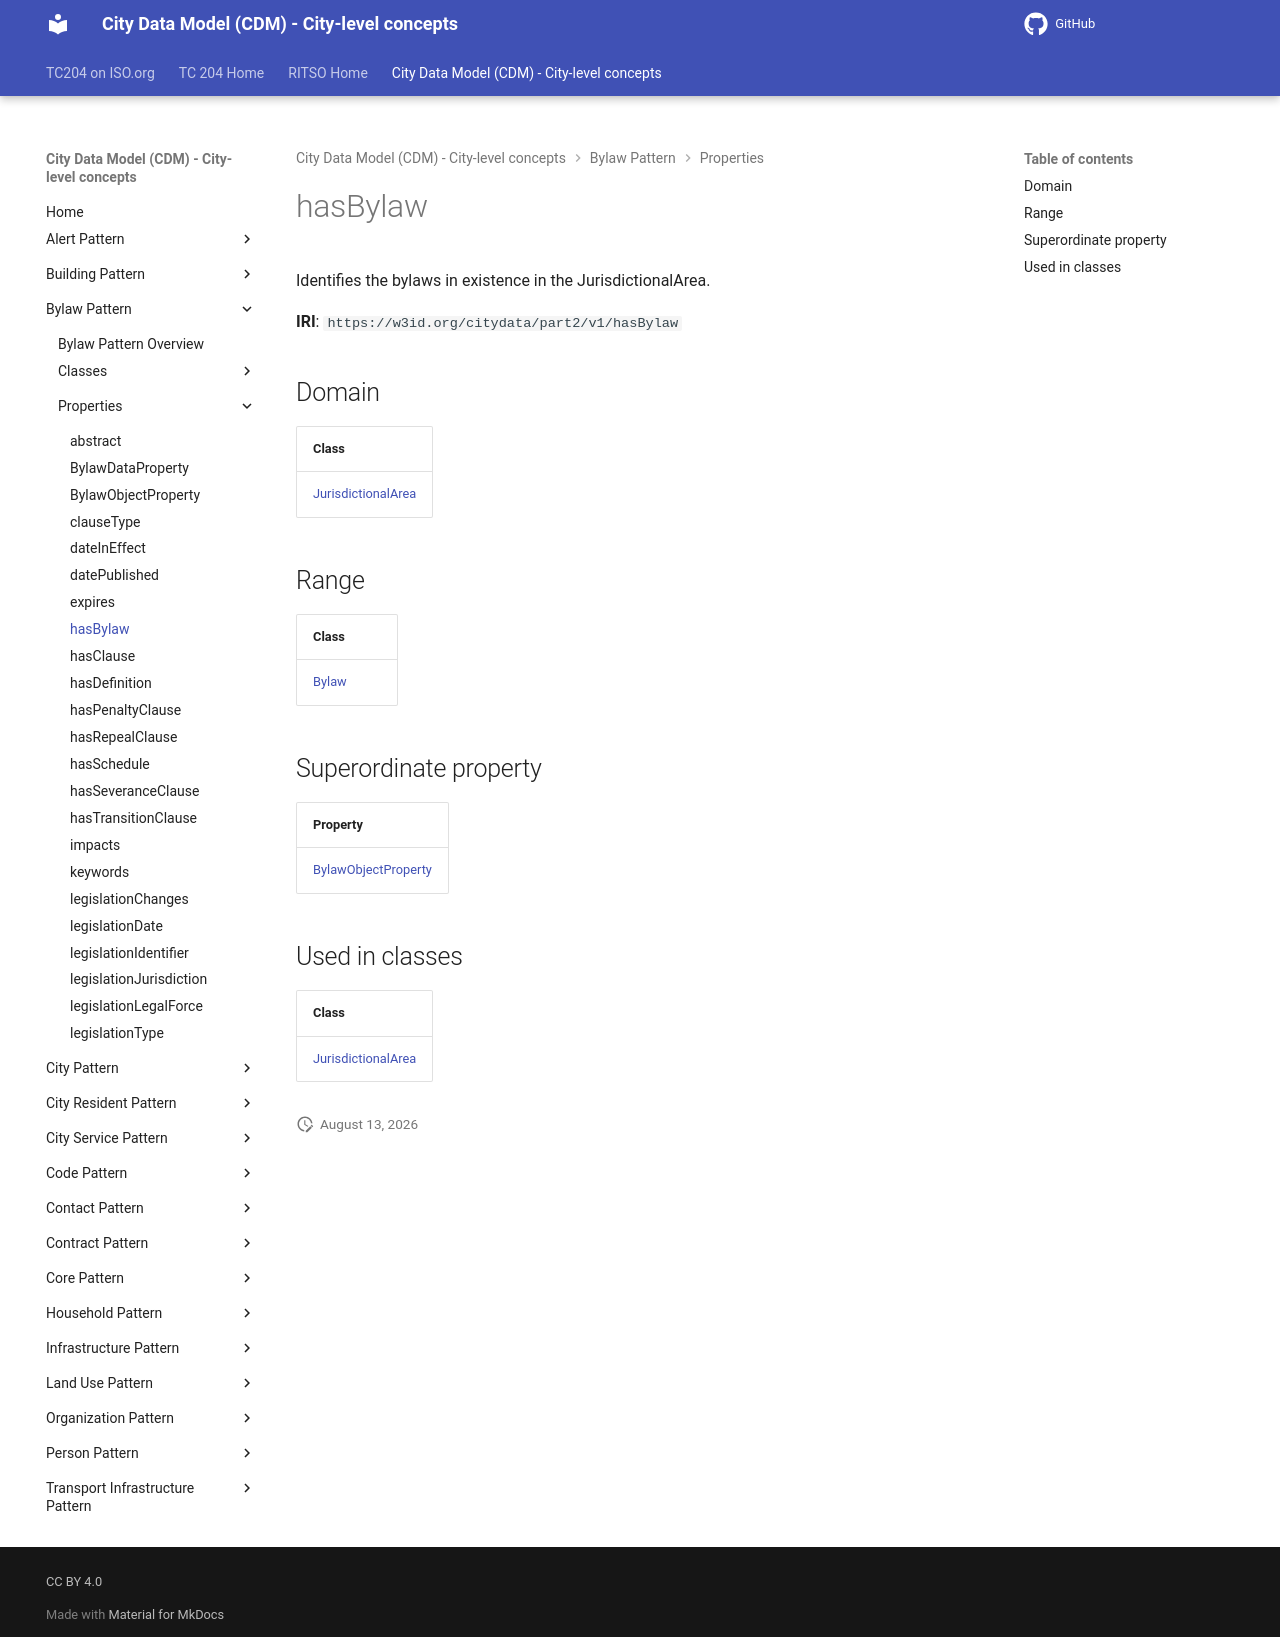

repository: ISO-TC204/ontology-cdm-p2 · page: v1.3.2-alpha.1/properties/hasBylaw/index.html · generator: mkdocs

# hasBylaw

Identifies the bylaws in existence in the JurisdictionalArea.

**IRI**: `https://w3id.org/citydata/part2/v1/hasBylaw`

## Domain

| Class |
|-------|
| [JurisdictionalArea](../classes/JurisdictionalArea.md) |

## Range

| Class |
|-------|
| [Bylaw](../classes/Bylaw.md) |

## Superordinate property

| Property |
|-------|
| [BylawObjectProperty](BylawObjectProperty.md) |

## Used in classes

| Class |
|-------|
| [JurisdictionalArea](../classes/JurisdictionalArea.md) |
